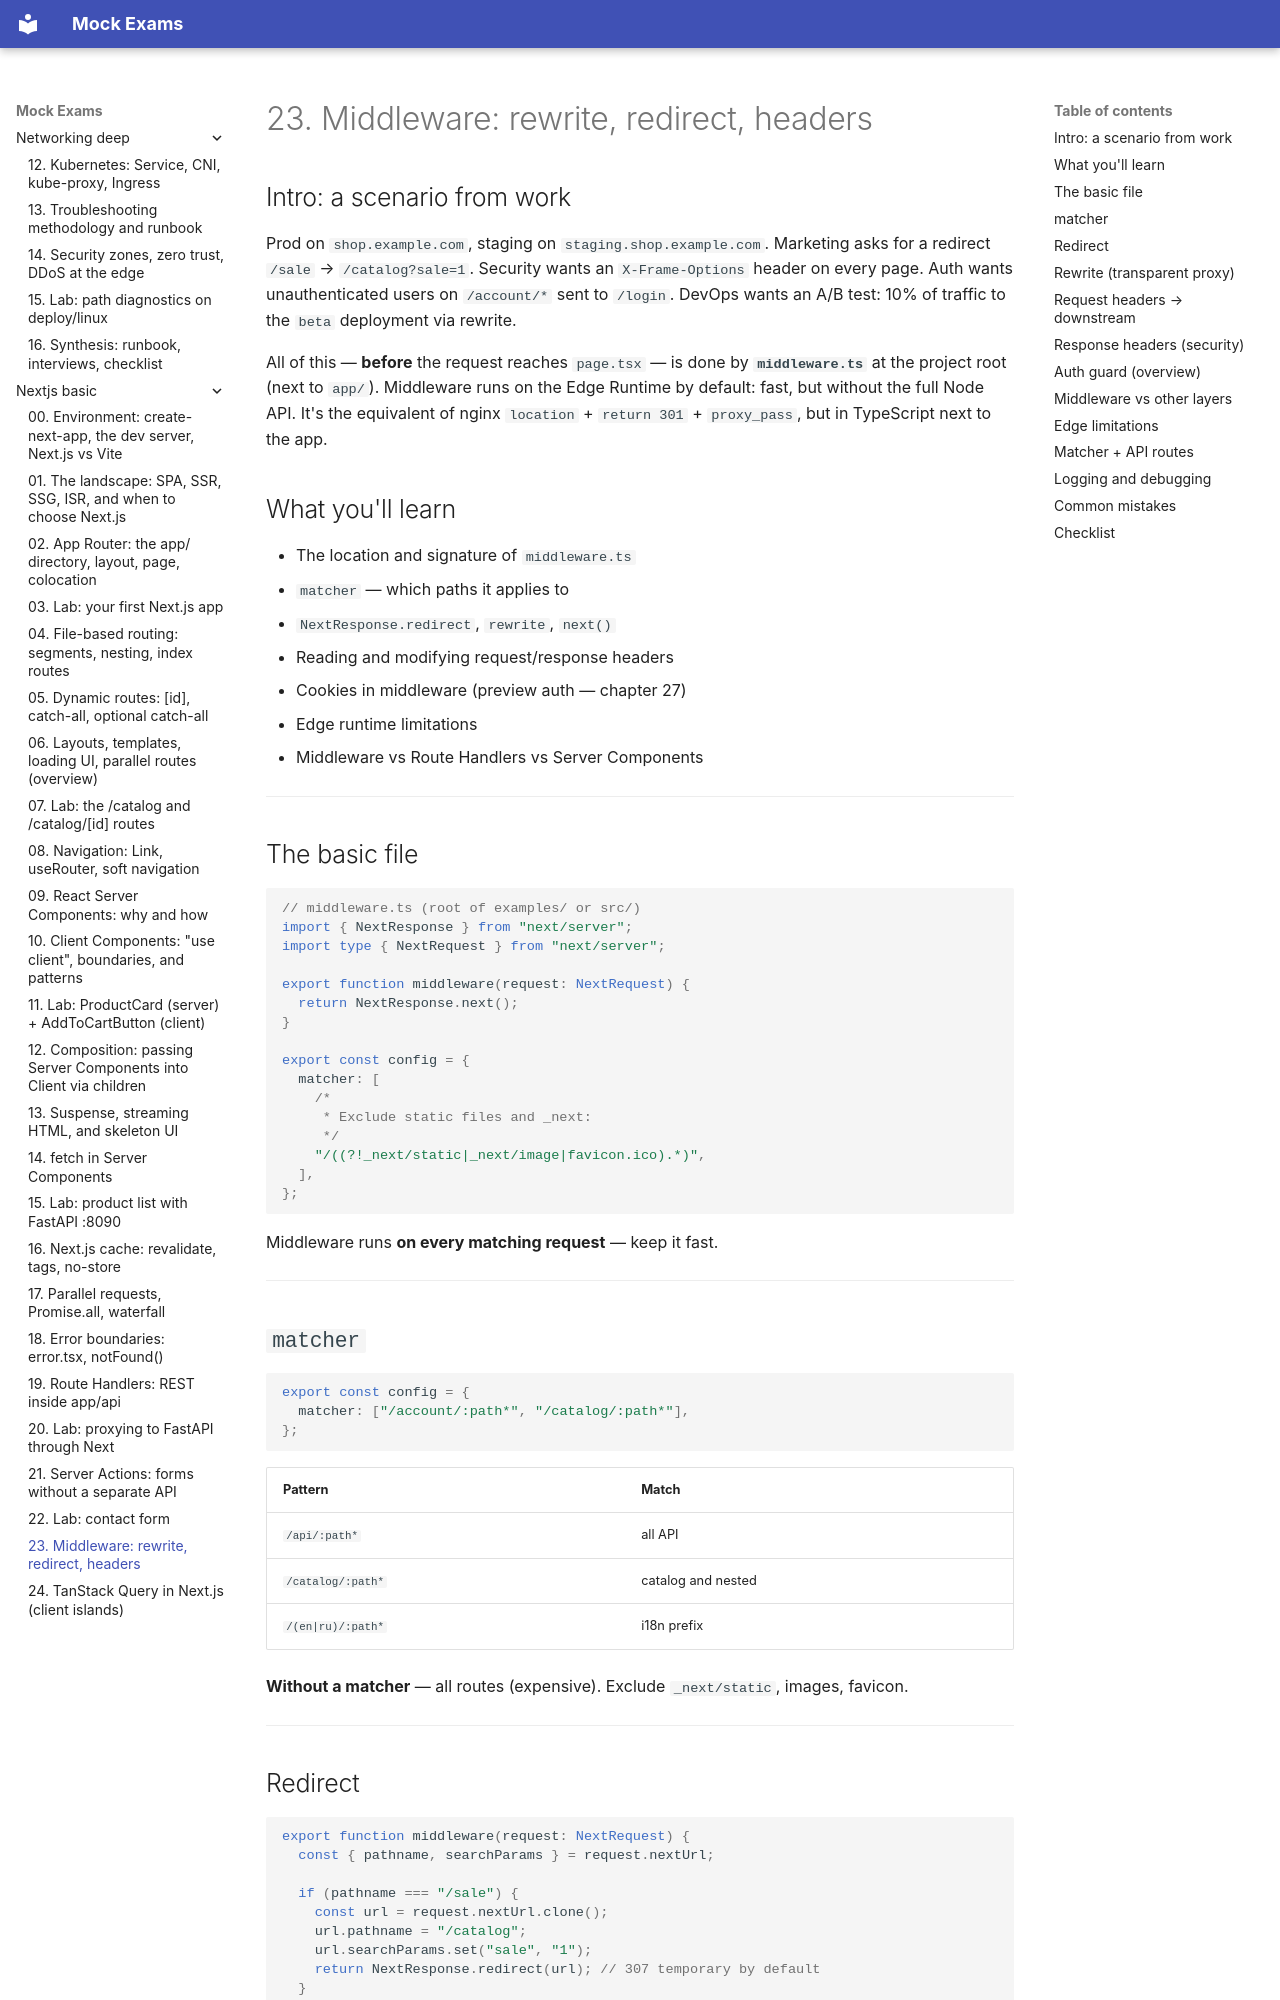

repository: FedorArbuzov/mock-exams · page: nextjs-basic/23-middleware/index.html · generator: mkdocs

# 23. Middleware: rewrite, redirect, headers

## Intro: a scenario from work

Prod on `shop.example.com`, staging on `staging.shop.example.com`. Marketing asks for a redirect `/sale` → `/catalog?sale=1`. Security wants an `X-Frame-Options` header on every page. Auth wants unauthenticated users on `/account/*` sent to `/login`. DevOps wants an A/B test: 10% of traffic to the `beta` deployment via rewrite.

All of this — **before** the request reaches `page.tsx` — is done by **`middleware.ts`** at the project root (next to `app/`). Middleware runs on the Edge Runtime by default: fast, but without the full Node API. It's the equivalent of nginx `location` + `return 301` + `proxy_pass`, but in TypeScript next to the app.

## What you'll learn

- The location and signature of `middleware.ts`
- `matcher` — which paths it applies to
- `NextResponse.redirect`, `rewrite`, `next()`
- Reading and modifying request/response headers
- Cookies in middleware (preview auth — chapter 27)
- Edge runtime limitations
- Middleware vs Route Handlers vs Server Components

---

## The basic file

```tsx
// middleware.ts (root of examples/ or src/)
import { NextResponse } from "next/server";
import type { NextRequest } from "next/server";

export function middleware(request: NextRequest) {
  return NextResponse.next();
}

export const config = {
  matcher: [
    /*
     * Exclude static files and _next:
     */
    "/((?!_next/static|_next/image|favicon.ico).*)",
  ],
};
```

Middleware runs **on every matching request** — keep it fast.

---

## `matcher`

```tsx
export const config = {
  matcher: ["/account/:path*", "/catalog/:path*"],
};
```

| Pattern | Match |
|---------|------------|
| `/api/:path*` | all API |
| `/catalog/:path*` | catalog and nested |
| `/(en|ru)/:path*` | i18n prefix |

**Without a matcher** — all routes (expensive). Exclude `_next/static`, images, favicon.

---
